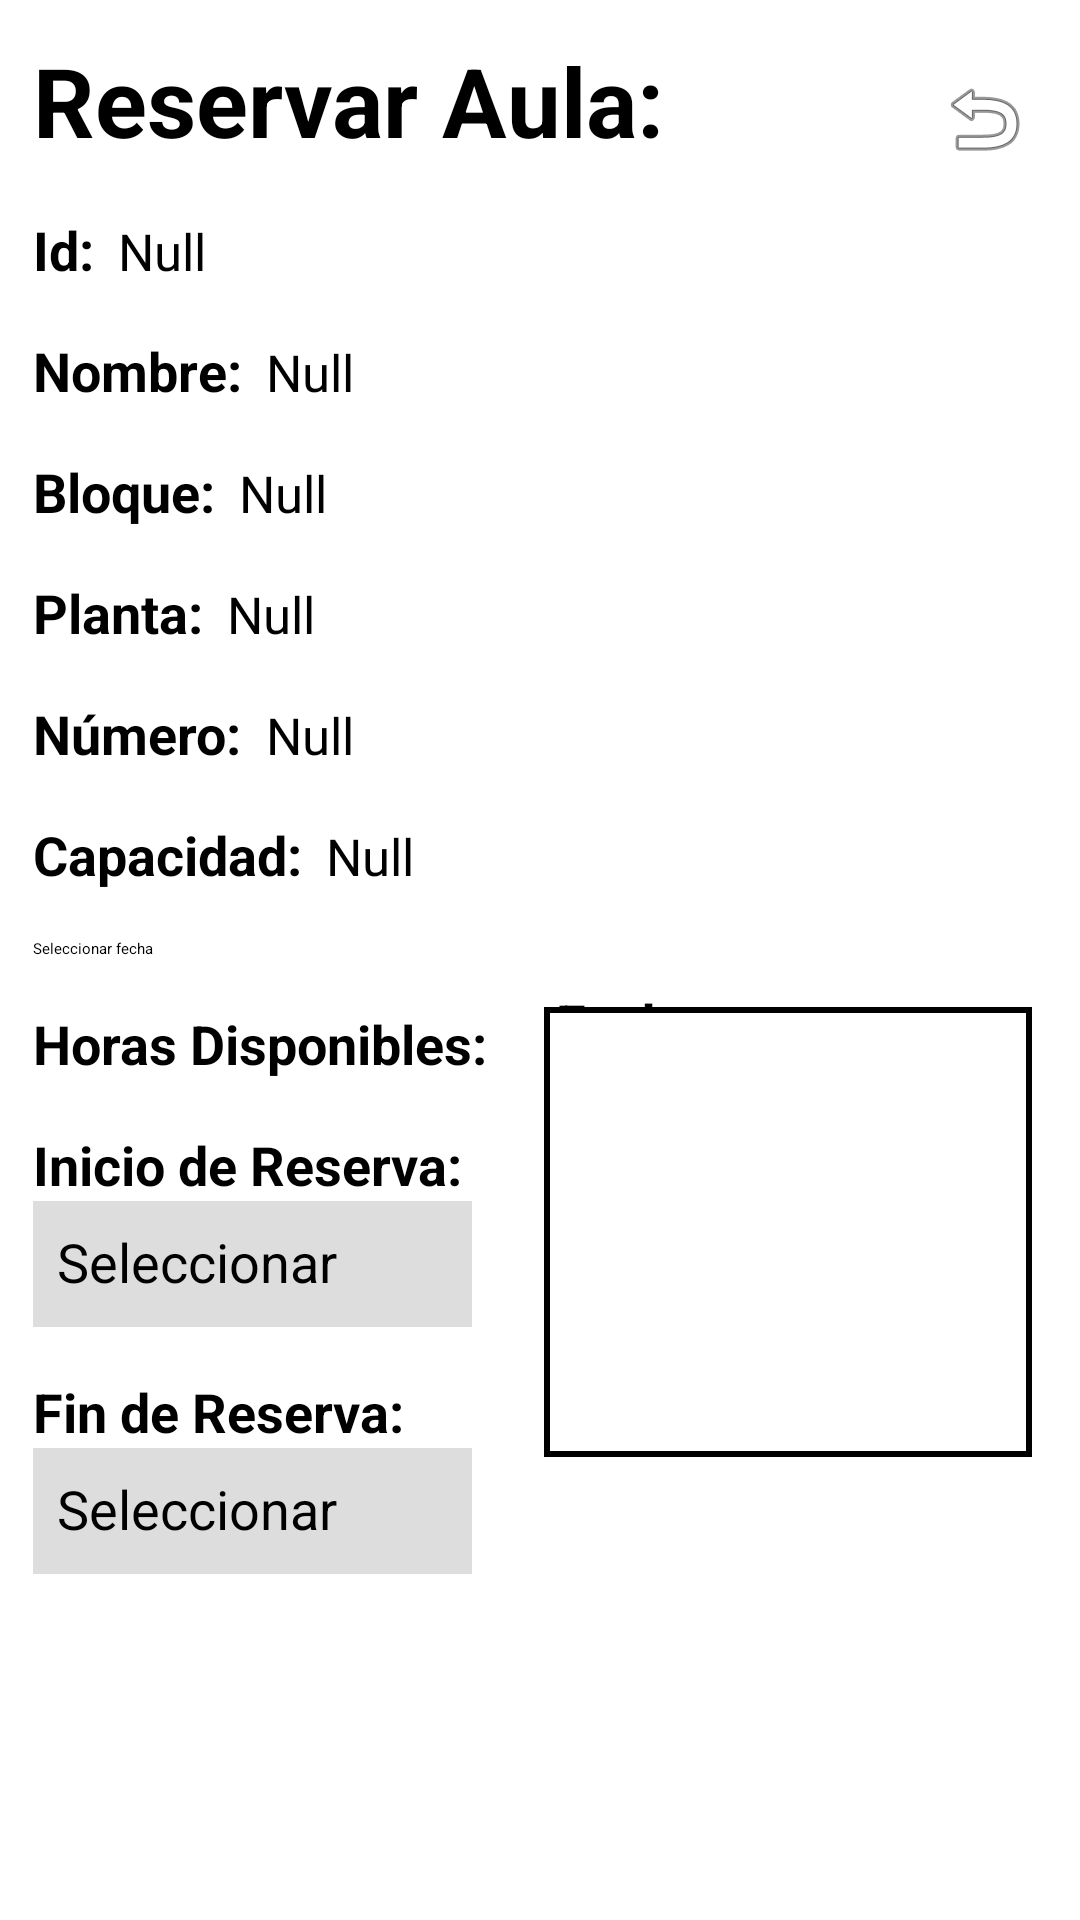

This screen was rendered from an Android layout file. Write that file and the resources it references.
<!-- AndroidManifest.xml: application theme Theme.FinalProject -->
<!-- res/layout/pantalla_usuario_reservar.xml -->
<?xml version="1.0" encoding="utf-8"?>
<androidx.constraintlayout.widget.ConstraintLayout xmlns:android="http://schemas.android.com/apk/res/android"
    xmlns:app="http://schemas.android.com/apk/res-auto"
    xmlns:tools="http://schemas.android.com/tools"
    android:id="@+id/main"
    android:layout_width="match_parent"
    android:layout_height="match_parent"
    tools:context=".ui.Activities.Pantalla_usuario_reservar">

    <TextView
        android:id="@+id/textView4"
        android:layout_width="wrap_content"
        android:layout_height="wrap_content"
        android:layout_marginTop="12dp"
        android:text="Reservar Aula:"
        android:textSize="32sp"
        android:textStyle="bold"
        app:layout_constraintEnd_toEndOf="parent"
        app:layout_constraintHorizontal_bias="0.073"
        app:layout_constraintStart_toStartOf="parent"
        app:layout_constraintTop_toTopOf="parent" />

    <Button
        android:id="@+id/btnBack"
        android:layout_width="wrap_content"
        android:layout_height="wrap_content"
        android:layout_marginTop="12dp"
        android:layout_marginEnd="16dp"
        android:drawableLeft="@android:drawable/ic_menu_revert"
        android:text=""
        app:layout_constraintBottom_toBottomOf="@+id/textView4"
        app:layout_constraintEnd_toEndOf="parent"
        app:layout_constraintTop_toTopOf="@+id/textView4" />
    <TextView
        android:id="@+id/Id"
        android:layout_width="wrap_content"
        android:layout_height="wrap_content"
        android:layout_marginTop="16dp"
        android:text="Id:"
        android:textSize="18sp"
        android:textStyle="bold"
        app:layout_constraintStart_toStartOf="@+id/textView4"
        app:layout_constraintTop_toBottomOf="@+id/textView4" />

    <TextView
        android:id="@+id/IdFill"
        android:layout_width="wrap_content"
        android:layout_height="wrap_content"
        android:layout_marginStart="8dp"
        android:text="Null"
        android:textSize="17sp"
        app:layout_constraintStart_toEndOf="@+id/Id"
        app:layout_constraintBaseline_toBaselineOf="@+id/Id" />

    <TextView
        android:id="@+id/Nombre"
        android:layout_width="wrap_content"
        android:layout_height="wrap_content"
        android:layout_marginTop="16dp"
        android:text="Nombre:"
        android:textSize="18sp"
        android:textStyle="bold"
        app:layout_constraintStart_toStartOf="@+id/Id"
        app:layout_constraintTop_toBottomOf="@+id/Id" />

    <TextView
        android:id="@+id/NombreFill"
        android:layout_width="wrap_content"
        android:layout_height="wrap_content"
        android:layout_marginStart="8dp"
        android:text="Null"
        android:textSize="17sp"
        app:layout_constraintStart_toEndOf="@+id/Nombre"
        app:layout_constraintBaseline_toBaselineOf="@+id/Nombre" />

    <TextView
        android:id="@+id/Bloque"
        android:layout_width="wrap_content"
        android:layout_height="wrap_content"
        android:layout_marginTop="16dp"
        android:text="Bloque:"
        android:textSize="18sp"
        android:textStyle="bold"
        app:layout_constraintStart_toStartOf="@+id/Id"
        app:layout_constraintTop_toBottomOf="@+id/Nombre" />

    <TextView
        android:id="@+id/BloqueFill"
        android:layout_width="wrap_content"
        android:layout_height="wrap_content"
        android:layout_marginStart="8dp"
        android:text="Null"
        android:textSize="17sp"
        app:layout_constraintStart_toEndOf="@+id/Bloque"
        app:layout_constraintBaseline_toBaselineOf="@+id/Bloque" />

    <TextView
        android:id="@+id/Planta"
        android:layout_width="wrap_content"
        android:layout_height="wrap_content"
        android:layout_marginTop="16dp"
        android:text="Planta:"
        android:textSize="18sp"
        android:textStyle="bold"
        app:layout_constraintStart_toStartOf="@+id/Id"
        app:layout_constraintTop_toBottomOf="@+id/Bloque" />

    <TextView
        android:id="@+id/PlantaFill"
        android:layout_width="wrap_content"
        android:layout_height="wrap_content"
        android:layout_marginStart="8dp"
        android:text="Null"
        android:textSize="17sp"
        app:layout_constraintStart_toEndOf="@+id/Planta"
        app:layout_constraintBaseline_toBaselineOf="@+id/Planta" />

    <TextView
        android:id="@+id/Numero"
        android:layout_width="wrap_content"
        android:layout_height="wrap_content"
        android:layout_marginTop="16dp"
        android:text="Número:"
        android:textSize="18sp"
        android:textStyle="bold"
        app:layout_constraintStart_toStartOf="@+id/Id"
        app:layout_constraintTop_toBottomOf="@+id/Planta" />

    <TextView
        android:id="@+id/NúmeroFill"
        android:layout_width="wrap_content"
        android:layout_height="wrap_content"
        android:layout_marginStart="8dp"
        android:text="Null"
        android:textSize="17sp"
        app:layout_constraintStart_toEndOf="@+id/Numero"
        app:layout_constraintBaseline_toBaselineOf="@+id/Numero" />

    <TextView
        android:id="@+id/Capacidad"
        android:layout_width="wrap_content"
        android:layout_height="wrap_content"
        android:layout_marginTop="16dp"
        android:text="Capacidad:"
        android:textSize="18sp"
        android:textStyle="bold"
        app:layout_constraintStart_toStartOf="@+id/Id"
        app:layout_constraintTop_toBottomOf="@+id/Numero" />

    <TextView
        android:id="@+id/CapacidadFill"
        android:layout_width="wrap_content"
        android:layout_height="wrap_content"
        android:layout_marginStart="8dp"
        android:text="Null"
        android:textSize="17sp"
        app:layout_constraintStart_toEndOf="@+id/Capacidad"
        app:layout_constraintBaseline_toBaselineOf="@+id/Capacidad" />


    <Button
        android:id="@+id/selectDateButton"
        android:layout_width="0dp"
        android:layout_height="wrap_content"
        android:layout_marginTop="16dp"
        android:layout_marginEnd="8dp"
        android:text="Seleccionar fecha"
        app:layout_constraintEnd_toStartOf="@+id/dateTextView"
        app:layout_constraintHorizontal_chainStyle="packed"
        app:layout_constraintStart_toStartOf="@+id/textView4"
        app:layout_constraintTop_toBottomOf="@+id/CapacidadFill" />

    <TextView
        android:id="@+id/dateTextView"
        android:layout_width="0dp"
        android:layout_height="wrap_content"
        android:layout_marginStart="8dp"
        android:layout_marginTop="16dp"
        android:text="Fecha no seleccionada"
        android:textSize="18sp"
        android:textStyle="bold"
        app:layout_constraintEnd_toEndOf="@+id/slotsRecyclerView"
        app:layout_constraintStart_toEndOf="@+id/selectDateButton"
        app:layout_constraintTop_toTopOf="@+id/selectDateButton" />

    <TextView
        android:id="@+id/availableSlotsTitle"
        android:layout_width="0dp"
        android:layout_height="wrap_content"
        android:layout_marginTop="16dp"
        android:text="Horas Disponibles:"
        android:textSize="18sp"
        android:textStyle="bold"
        app:layout_constraintEnd_toStartOf="@+id/slotsRecyclerView"
        app:layout_constraintStart_toStartOf="@+id/textView4"
        app:layout_constraintTop_toBottomOf="@+id/selectDateButton" />

    <androidx.recyclerview.widget.RecyclerView
        android:id="@+id/slotsRecyclerView"
        android:layout_width="0dp"
        android:layout_height="150dp"
        android:layout_marginStart="8dp"
        android:layout_marginEnd="16dp"
        android:layout_marginTop="16dp"
        android:background="@drawable/border"
        android:scrollbars="vertical"
        app:layout_constraintEnd_toEndOf="parent"
        app:layout_constraintStart_toEndOf="@+id/availableSlotsTitle"
        app:layout_constraintTop_toBottomOf="@+id/selectDateButton" />

    <TextView
        android:id="@+id/titleStartTime"
        android:layout_width="0dp"
        android:layout_height="wrap_content"
        android:layout_marginTop="16dp"
        android:text="Inicio de Reserva:"
        android:textSize="18sp"
        android:textStyle="bold"
        app:layout_constraintEnd_toEndOf="@+id/availableSlotsTitle"
        app:layout_constraintStart_toStartOf="@+id/textView4"
        app:layout_constraintTop_toBottomOf="@+id/availableSlotsTitle" />

    <TextView
        android:id="@+id/startTimeTextView"
        android:layout_width="0dp"
        android:layout_height="42dp"
        android:layout_marginEnd="16dp"
        android:background="#DDDDDD"
        android:clickable="true"
        android:focusable="true"
        android:padding="8dp"
        android:text="Seleccionar"
        android:textColor="#000000"
        android:textSize="18sp"
        app:layout_constraintEnd_toEndOf="@+id/titleStartTime"
        app:layout_constraintStart_toStartOf="@+id/titleStartTime"
        app:layout_constraintTop_toBottomOf="@+id/titleStartTime" />

    <TextView
        android:id="@+id/titleEndTime"
        android:layout_width="0dp"
        android:layout_height="wrap_content"
        android:layout_marginTop="16dp"
        android:text="Fin de Reserva:"
        android:textSize="18sp"
        android:textStyle="bold"
        app:layout_constraintEnd_toEndOf="@+id/titleStartTime"
        app:layout_constraintStart_toStartOf="@+id/textView4"
        app:layout_constraintTop_toBottomOf="@+id/startTimeTextView" />

    <TextView
        android:id="@+id/endTimeTextView"
        android:layout_width="0dp"
        android:layout_height="42dp"
        android:layout_marginEnd="16dp"
        android:background="#DDDDDD"
        android:clickable="true"
        android:focusable="true"
        android:padding="8dp"
        android:text="Seleccionar"
        android:textColor="#000000"
        android:textSize="18sp"
        app:layout_constraintEnd_toEndOf="@+id/titleEndTime"
        app:layout_constraintStart_toStartOf="@+id/titleEndTime"
        app:layout_constraintTop_toBottomOf="@+id/titleEndTime" />


    <Button
        android:id="@+id/reservarButton"
        android:layout_width="match_parent"
        android:layout_height="wrap_content"
        android:layout_marginTop="16dp"
        android:text="Reservar"
        android:textColor="@android:color/white"
        android:textSize="18sp"
        android:textStyle="bold"
        app:layout_constraintEnd_toEndOf="@+id/slotsRecyclerView"
        app:layout_constraintTop_toBottomOf="@+id/endTimeTextView" />
</androidx.constraintlayout.widget.ConstraintLayout>
<!-- resources referenced by this layout -->
<resources>
  <!-- drawable border (drawable) -->
  <?xml version="1.0" encoding="utf-8"?>
  <shape xmlns:android="http://schemas.android.com/apk/res/android">
      <solid android:color="#FFFFFF" /> 
      <stroke android:color="#000000" android:width="2dp"/> 
  </shape>
</resources>
